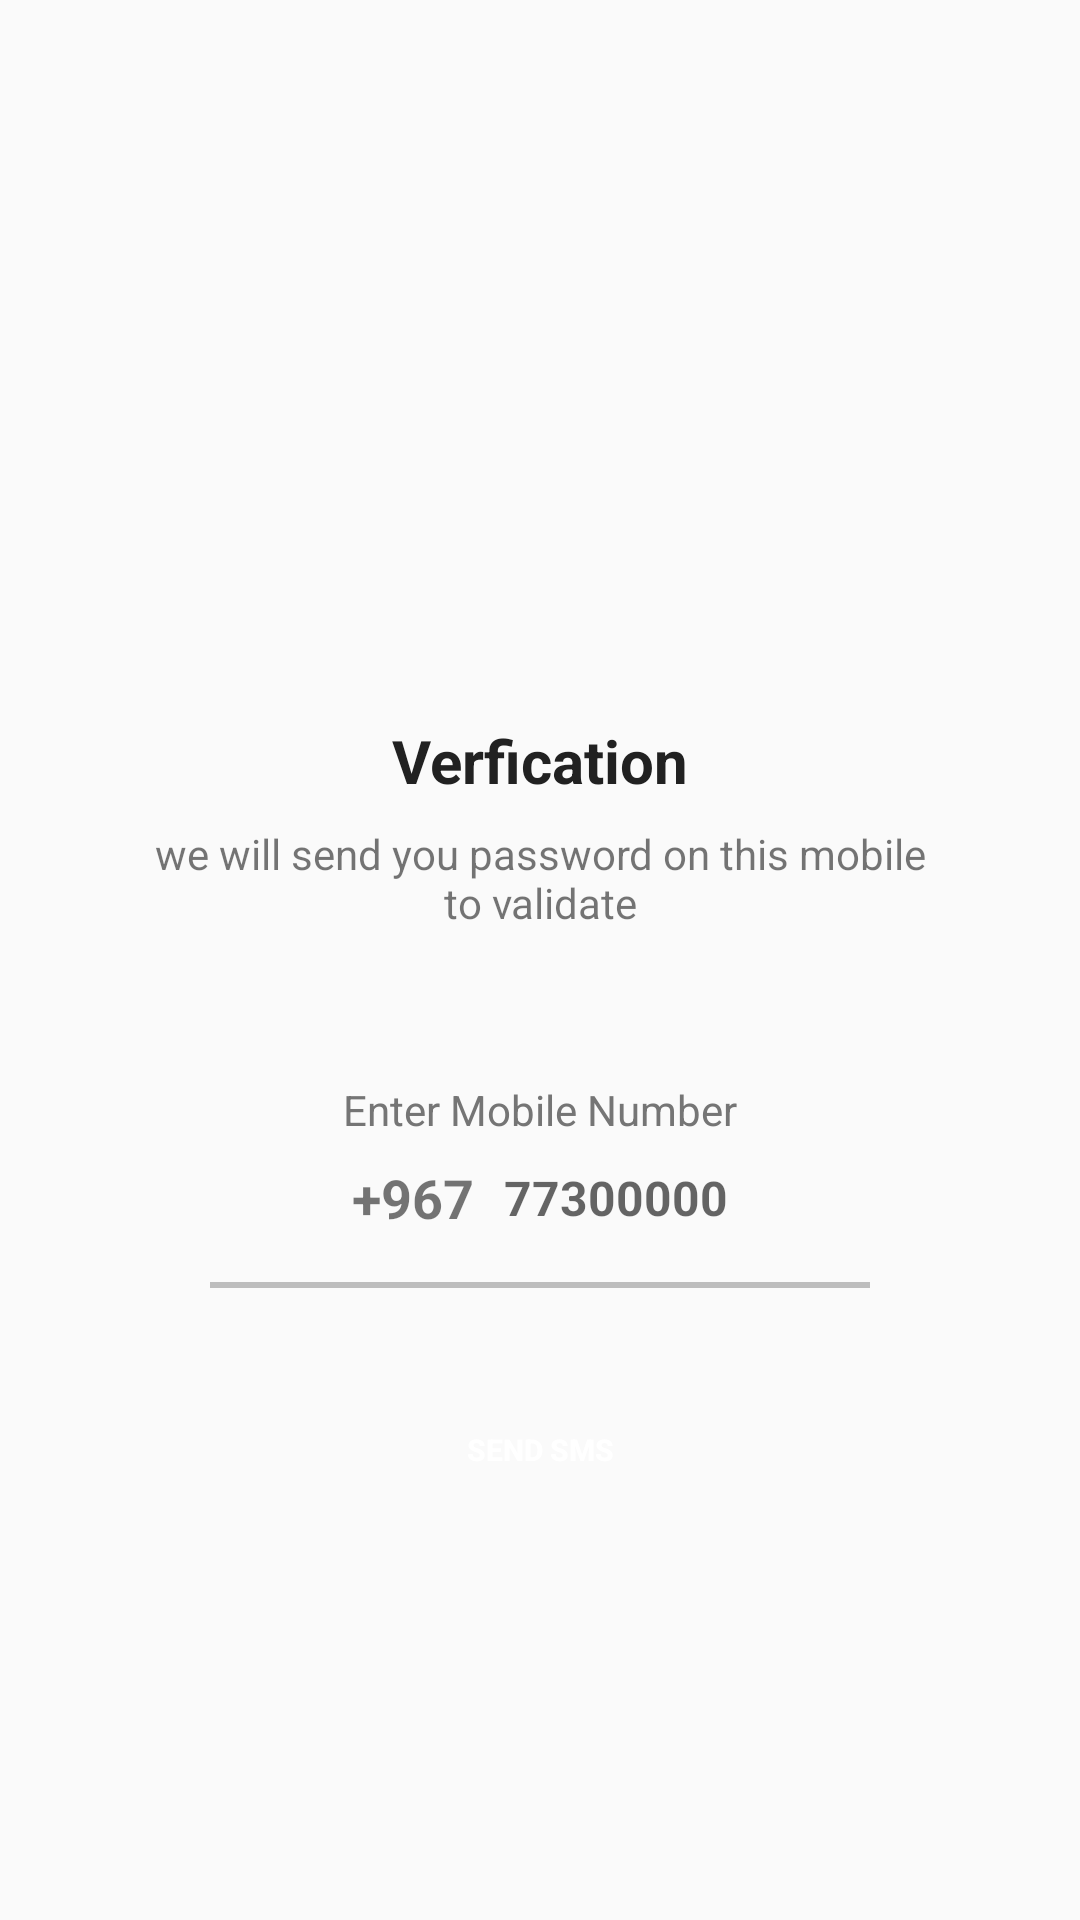

This screen was rendered from an Android layout file. Write that file and the resources it references.
<!-- AndroidManifest.xml: application theme Theme.Verification -->
<!-- res/layout/activity_send_o_t_p.xml -->
<?xml version="1.0" encoding="utf-8"?>
<ScrollView xmlns:android="http://schemas.android.com/apk/res/android"
    android:overScrollMode="never"
    android:scrollbars="none"
    xmlns:app="http://schemas.android.com/apk/res-auto"
    xmlns:tools="http://schemas.android.com/tools"
    android:layout_width="match_parent"
    android:layout_height="match_parent"
    tools:context=".SendOTPActivity">



    <LinearLayout
        android:layout_width="match_parent"
        android:layout_height="wrap_content"
        android:gravity="center_horizontal"
        android:orientation="vertical">

        <ImageView
            android:layout_width="130dp"
            android:layout_height="130dp"
            android:layout_marginTop="80dp"
            android:layout_marginLeft="10dp"
            android:contentDescription="@string/app_name"
            android:src="@drawable/u4"
            />

        <TextView
            android:layout_width="wrap_content"
            android:layout_height="wrap_content"
            android:layout_marginTop="30dp"
            android:text="@string/verfication"
            android:textColor="@color/colorTextPrimary"
            android:textSize="20sp"
            android:textStyle="bold"/>


        <TextView
            android:layout_width="match_parent"
            android:layout_height="wrap_content"
            android:layout_marginStart="50dp"
            android:layout_marginTop="8dp"
            android:layout_marginEnd="50dp"
            android:gravity="center"
            android:text="@string/we_will_send_you_password_on_this_mobile_to_validate"
            />


        <TextView
            android:layout_width="match_parent"
            android:layout_height="wrap_content"
            android:layout_marginStart="30dp"
            android:layout_marginEnd="30dp"
            android:layout_marginTop="50dp"
            android:gravity="center"
            android:text="@string/enter_mobile_number"
android:textColor="@color/colorTextSecond"
            android:textSize="14dp"
            />

        <LinearLayout
            android:layout_width="match_parent"
            android:layout_height="wrap_content"
            android:layout_marginStart="60dp"
            android:layout_marginEnd="60dp"
            android:gravity="center"
            android:orientation="horizontal"

            >

            <TextView
                android:layout_width="wrap_content"
                android:layout_height="40dp"
                android:gravity="center"
                android:text="@string/_967"
                android:textSize="18sp"
                android:textStyle="bold"
                android:layout_marginRight="10dp"/>

            <EditText
                android:id="@+id/inputMobile"
                android:layout_width="wrap_content"
                android:layout_height="40dp"
                android:background="@null"
                android:hint="77300000"
                android:imeOptions="actionDone"
                android:importantForAutofill="no"
                android:inputType="number"
                android:textColor="@color/colorTextPrimary"
                android:textSize="16sp"
                android:textStyle="bold"

                />
        </LinearLayout>


        <View
            android:layout_width="match_parent"
            android:layout_height="2dp"
            android:layout_marginStart="70dp"
            android:layout_marginTop="8dp"
            android:layout_marginEnd="70dp"
            android:background="@color/colorDivider"

            />
            <FrameLayout
                android:layout_width="match_parent"
                android:layout_height="wrap_content">


                <Button
                    android:id="@+id/buttonGetOTP"
                    android:layout_width="match_parent"
                    android:layout_height="wrap_content"
                    android:layout_margin="30dp"
                    android:background="@drawable/background_button"
                    android:text="Send SMS"
                    android:textColor="@color/colorWhite"
                    android:textSize="10sp"
                    android:textStyle="bold"

                    />

                <ProgressBar
                    android:id="@+id/progressBar"
                    android:layout_width="40dp"
                    android:layout_height="40dp"
                    android:layout_gravity="center"
                    android:visibility="gone"
                    ></ProgressBar>


            </FrameLayout>











    </LinearLayout>



</ScrollView>
<!-- resources referenced by this layout -->
<resources>
  <color name="colorDivider">#BDBDBD</color>
  <color name="colorTextPrimary">#212121</color>
  <color name="colorTextSecond">#757575</color>
  <color name="colorWhite">#FFFFFFFF</color>
  <string name="_967">+967</string>
  <string name="app_name">Verification</string>
  <string name="enter_mobile_number">Enter Mobile Number</string>
  <string name="verfication">Verfication</string>
  <string name="we_will_send_you_password_on_this_mobile_to_validate">we will send you password on this mobile to validate</string>
  <style name="Theme.Verification" parent="Theme.AppCompat.Light.NoActionBar">
          
          <item name="colorPrimary">@color/colorPrimary</item>
          <item name="colorPrimaryDark">@color/colorPrimaryDark</item>
          <item name="colorAccent">@color/colorAccent</item>
  
          
          <item name="android:statusBarColor" tools:targetApi="l">?attr/colorPrimaryVariant</item>
          
      </style>
  <color name="colorPrimary">#7C7F8E</color>
  <color name="colorPrimaryDark">#536DFE</color>
  <color name="colorAccent">#F44336</color>
</resources>
